Run: headless pygame with SDL's dummy video driver; simulated clock (each Clock.tick advances the game by its frame time, no real sleeping); random seed 0; keys injected as events and as key.get_pressed() state; mouse plan: one left click at the window centre at the start of phase 2, then a move to the lower-right quarter at the start of phase 3.
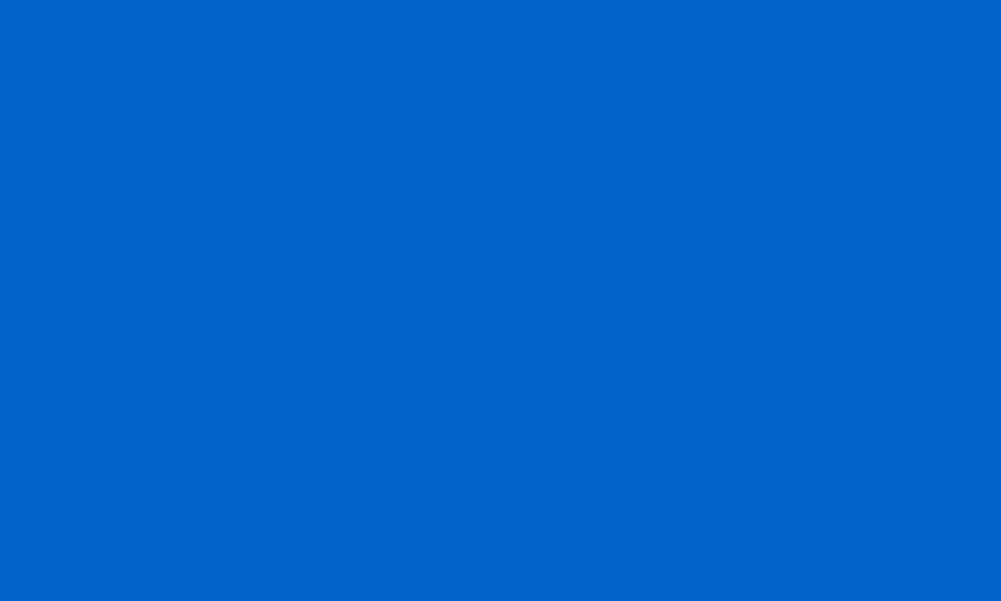
Frame 1 of 4 · flips 1–60 · no input
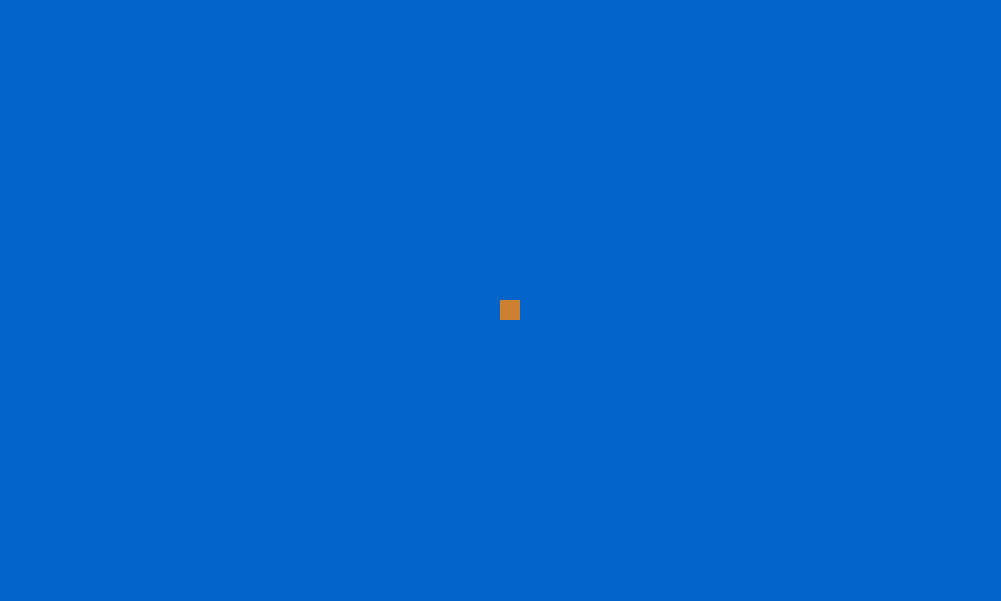
Frame 2 of 4 · flips 61–180 · clicked the window centre · tapped SPACE, RETURN · held RIGHT (→), D
Frame 3 of 4 · flips 181–300 · moved the mouse to the lower-right quarter · held DOWN (↓), S · screen unchanged from frame 2, image omitted
Frame 4 of 4 · flips 301–420 · held LEFT (←), A, UP (↑), W · screen unchanged from frame 3, image omitted

The pygame program that drew these frames:

import pygame

class Enemy():
    def __init__(self,location,direction):
        self.xlocation=location[0]
        self.ylocation=location[1]
        self.direction=direction
        self.width=15
        self.height=25
        self.speed=3*direction
        self.yspeed=0
    def changeDirection(self):
        self.direction=-1 if self.direction==1 else 1
        self.speed=-1*self.speed
    def move(self,gameMap):
        Physics.gravity(self,gameMap)
        for i in range(self.yspeed):
                if(not gameMap.checkLandBlock(self.getLowestPoints())):
                    self.yspeed=0
                    break
                self.ylocation+=1
        self.addxLocation(gameMap)                
    def addxLocation(self,gamemap):
        if(self.yspeed==0):
            if(self.direction>0):
                for i in range(self.speed):
                    if(gamemap.checkCollRight(self.getLeftSidePoints())):
                        self.xlocation-=1   
                    else:
                        self.changeDirection()
                        break    
            elif(self.direction<0):
                for i in range(abs(self.speed)):
                    if(gamemap.checkCollLeft(self.getRightSidePoints())):
                        self.xlocation+=1 
                    else:
                        self.changeDirection()  
                        break  
    def getLowestPoints(self):
        return [[self.xlocation,self.ylocation+self.height],[self.xlocation+self.width,self.ylocation+self.height]]  
    def getUpperPoints(self):
        return [[self.xlocation,self.ylocation],[self.xlocation+self.width,self.ylocation]]
    def getLeftSidePoints(self):
        return [[self.xlocation,self.ylocation],[self.xlocation,self.ylocation+self.height]]
    def getRightSidePoints(self):
        return [[self.xlocation+self.width,self.ylocation],[self.xlocation+self.width,self.ylocation+self.height]] 
    def getRect(self):
        return pygame.Rect((self.xlocation,self.ylocation),(self.width,self.height)) 
    def getBlock(self):
        return Block([self.xlocation,self.ylocation],self.height,self.width,False)                          

class AllEnemies:
    def __init__(self):
        self.enemylist=[]
        self.enemyblocklist=[]
    def addEnemy(self,enemy):
        self.enemylist.append(enemy)
        self.enemyblocklist.append(enemy.getBlock())
    def moveAll(self,gamemap):
        for i in range(len(self.enemylist)):
            self.enemylist[i].move(gamemap) 
            self.enemyblocklist[i]=self.enemylist[i].getBlock()
    def checkPlayertouch(self,player):
        playerpoints=player.getUpperPoints()+player.getLowestPoints()
        flag=False
        for i in self.enemylist:
            for i2 in playerpoints:
                x3=i2[0]
                y3=i2[1]
                x1=i.xlocation
                x2=i.xlocation+i.width
                y1=i.ylocation
                y2=i.ylocation+i.height
                if(x2>=x3 and x3>=x1 and y2>=y3 and y3>=y1):
                    player.checkDie(True)
                    flag=True
            if(flag):
                break        


class Player():
    def __init__(self):
        self.xlocation=0
        self.ylocation=0
        self.xspeed=0
        self.yspeed=0
        self.height=30
        self.width=10
        self.jumpc=0
    def getLowestPoints(self):
        return [[self.xlocation,self.ylocation+self.height],[self.xlocation+self.width,self.ylocation+self.height]]
    def getUpperPoints(self):
        return [[self.xlocation,self.ylocation],[self.xlocation+self.width,self.ylocation]]
    def getLeftSidePoints(self):
        return [[self.xlocation,self.ylocation],[self.xlocation,self.ylocation+self.height]]
    def getRightSidePoints(self):
        return [[self.xlocation+self.width,self.ylocation],[self.xlocation+self.width,self.ylocation+self.height]]
    def moveWithSpeed(self,gameMap):
        if(self.yspeed>0):   
            for i in range(self.yspeed):
                if(not gameMap.checkLandBlock(self.getLowestPoints())):
                    self.yspeed=0
                    break
                self.ylocation+=1
        elif(self.jumpc>0):
            for i in range(self.jumpc):
                if(not gameMap.checkUpperBlock(self.getUpperPoints())):
                    self.jumpc=0
                    break
                self.ylocation-=1
            self.yspeed-=2
            self.jumpc-=1
        self.checkDie()    
    def addxLocation(self,x,gamemap):
        if(x<0):
            for i in range(abs(x)):
                if(gamemap.checkCollRight(self.getLeftSidePoints())):
                    self.xlocation-=1    
        elif(x>0):
            for i in range(x):
                if(gamemap.checkCollLeft(self.getRightSidePoints())):
                    self.xlocation+=1     
    def jump(self,gameMap):
        if(not gameMap.checkLandBlock(self.getLowestPoints())):
            self.jumpc=15       
    def checkDie(self,status=False):
        if(self.ylocation>600 or status):
            self.ylocation=0
            self.xlocation=0
            self.yspeed=0        

class Physics():
    def gravity(player,gameMap):
        if(gameMap.checkLandBlock(player.getLowestPoints())):
            if(player.yspeed<31):
                player.yspeed+=2  
            
class GameMap():
    def __init__(self):
        self.blockList=[]
    def addBlock(self,block):
        self.blockList.append(block) 
    def checkLandBlock(self,location):
        for i in self.blockList:
            if(i.isUnder(location)):
                return False
        return True
    def checkUpperBlock(self,location):
        for i in self.blockList:
            if(i.isOnit(location)):
                print("There is a block on it")
                return False
        return True 
    def checkCollLeft(self,location):
        for i in self.blockList:
            if(i.isColLeft(location)):
                print("LeftCollition")
                return False
        return True
    def checkCollRight(self,location):
        for i in self.blockList:
            if(i.isColRight(location)):
                print("RightCollition")
                return False
        return True           

class Block():
    def __init__(self,leftUpCorner,height,width,move):
        self.leftUpCorner=leftUpCorner
        self.height=height
        self.width=width
        self.move=move
    def getRect(self):
        return pygame.Rect((self.leftUpCorner[0],self.leftUpCorner[1]),(self.width,self.height))
    def canMove(self):
        return self.move
    def isUnder(self,location):
        if(self.leftUpCorner[1]==location[0][1] and (location[1][0]-self.leftUpCorner[0]>0 and self.leftUpCorner[0]+self.width-location[0][0]>0)):
            return True
        return False
    def isOnit(self,location): 
        if(self.leftUpCorner[1]+self.height==location[1][1] and (location[1][0]-self.leftUpCorner[0]>0 and self.leftUpCorner[0]+self.width-location[0][0]>0)):
            return True
        return False
    def isColLeft(self,location):
        y1=self.leftUpCorner[1]
        y2=self.leftUpCorner[1]+self.height
        y3=location[0][1]
        y4=location[1][1]
        con1=y3<y2 and y3>y1
        con2=y4<y2 and y4>y1
        con3=y1>y3 and y1<y4
        con4=y2>y3 and y2<y4
        if(self.leftUpCorner[0]==location[1][0] and (con1 or con2 or con3 or con4)):
            return True
        return False    
    def isColRight(self,location2):
        y1=self.leftUpCorner[1]
        y2=self.leftUpCorner[1]+self.height
        y3=location2[0][1]
        y4=location2[1][1]
        con1=y3<y2 and y3>y1
        con2=y4<y2 and y4>y1
        con3=y1>y3 and y1<y4
        con4=y2>y3 and y2<y4
        if(self.leftUpCorner[0]+self.width==location2[1][0] and (con1 or con2 or con3 or con4)):
            return True
        return False 
    def isEqual(self,location):
        if(location[0]==self.leftUpCorner[0] and location[1]==self.leftUpCorner[1]):
            return True
        return False         

class Printer():
    def printBlocks(screen,gameMap):
        for i in gameMap.blockList:
            pygame.draw.rect(screen,(205, 127, 50),i.getRect())    
    def printPlayer(screen,player):
        pygame.draw.rect(screen,(255,0,0),(player.xlocation,player.ylocation,player.width,player.height))  
    def printEnemy(screen,enemylist):
        for i in enemylist:
            pygame.draw.rect(screen,(250,0,0),i.getRect())  

class drawMap():
    def __init__(self):
        self.x1=0
        self.y1=0
        self.blockList=[]
    def addBlock(self):
        for i in self.blockList:
            if(i.isEqual([self.x1*20,self.y1*20])):
                return
        self.blockList.append(Block((self.x1*20,self.y1*20),20,20,False))
    def getBlockList(self):
        return self.blockList
    def setPozition(self,location):
        self.x1=location[0]//20
        self.y1=location[1]//20
        self.control=1
        self.addBlock() 
    def deleteBlock(self,location):
        x=(location[0]//20)*20
        y=(location[1]//20)*20
        for i in range(len(self.blockList)):
            if(self.blockList[i].isEqual([x,y])):
                self.blockList.pop(i)
                break

def main():
    pygame.init()
    run=True
    screen=pygame.display.set_mode((1001,601))
    clock = pygame.time.Clock()
    gameMap=GameMap()
    player=Player()
    run=True
    clock = pygame.time.Clock()
    draw=drawMap()
    enemy1=Enemy([100,0],-1)
    enemy2=Enemy([200,0],1)
    enemies=AllEnemies()
    enemies.addEnemy(enemy1)
    enemies.addEnemy(enemy2)
    while run:
        pygame.display.update()
        screen.fill((0,100,200))
        clock.tick(300)
        for event in pygame.event.get():
            keys = pygame.key.get_pressed() 
            if event.type == pygame.QUIT:
                run = False
            if pygame.mouse.get_pressed()[0]: 
                pos=pygame.mouse.get_pos()
                draw.setPozition(pos)
            if pygame.mouse.get_pressed()[2]:
                pos=pygame.mouse.get_pos()
                draw.deleteBlock(pos)    
        Printer.printBlocks(screen,draw)      
    blocks=draw.getBlockList() 

    for i in blocks:
        gameMap.addBlock(i)
    run=True
    while run:
        pygame.display.update()
        screen.fill((0,100,200))
        clock.tick(30)
        for event in pygame.event.get():
            keys = pygame.key.get_pressed()  
            if event.type == pygame.QUIT:
                run = False
            elif event.type == pygame.KEYDOWN:
                if event.key == pygame.K_SPACE:
                    player.jump(gameMap)                
        x=0        
        x -= (keys[pygame.K_a]-keys[pygame.K_d])*5
        player.addxLocation(x,gameMap)
        enemies.moveAll(gameMap)
        Physics.gravity(player,gameMap)
        player.moveWithSpeed(gameMap)
        enemies.checkPlayertouch(player)
        Printer.printBlocks(screen,gameMap) 
        Printer.printPlayer(screen,player)  
        Printer.printEnemy(screen,enemies.enemylist)

if __name__=="__main__":
    main()
